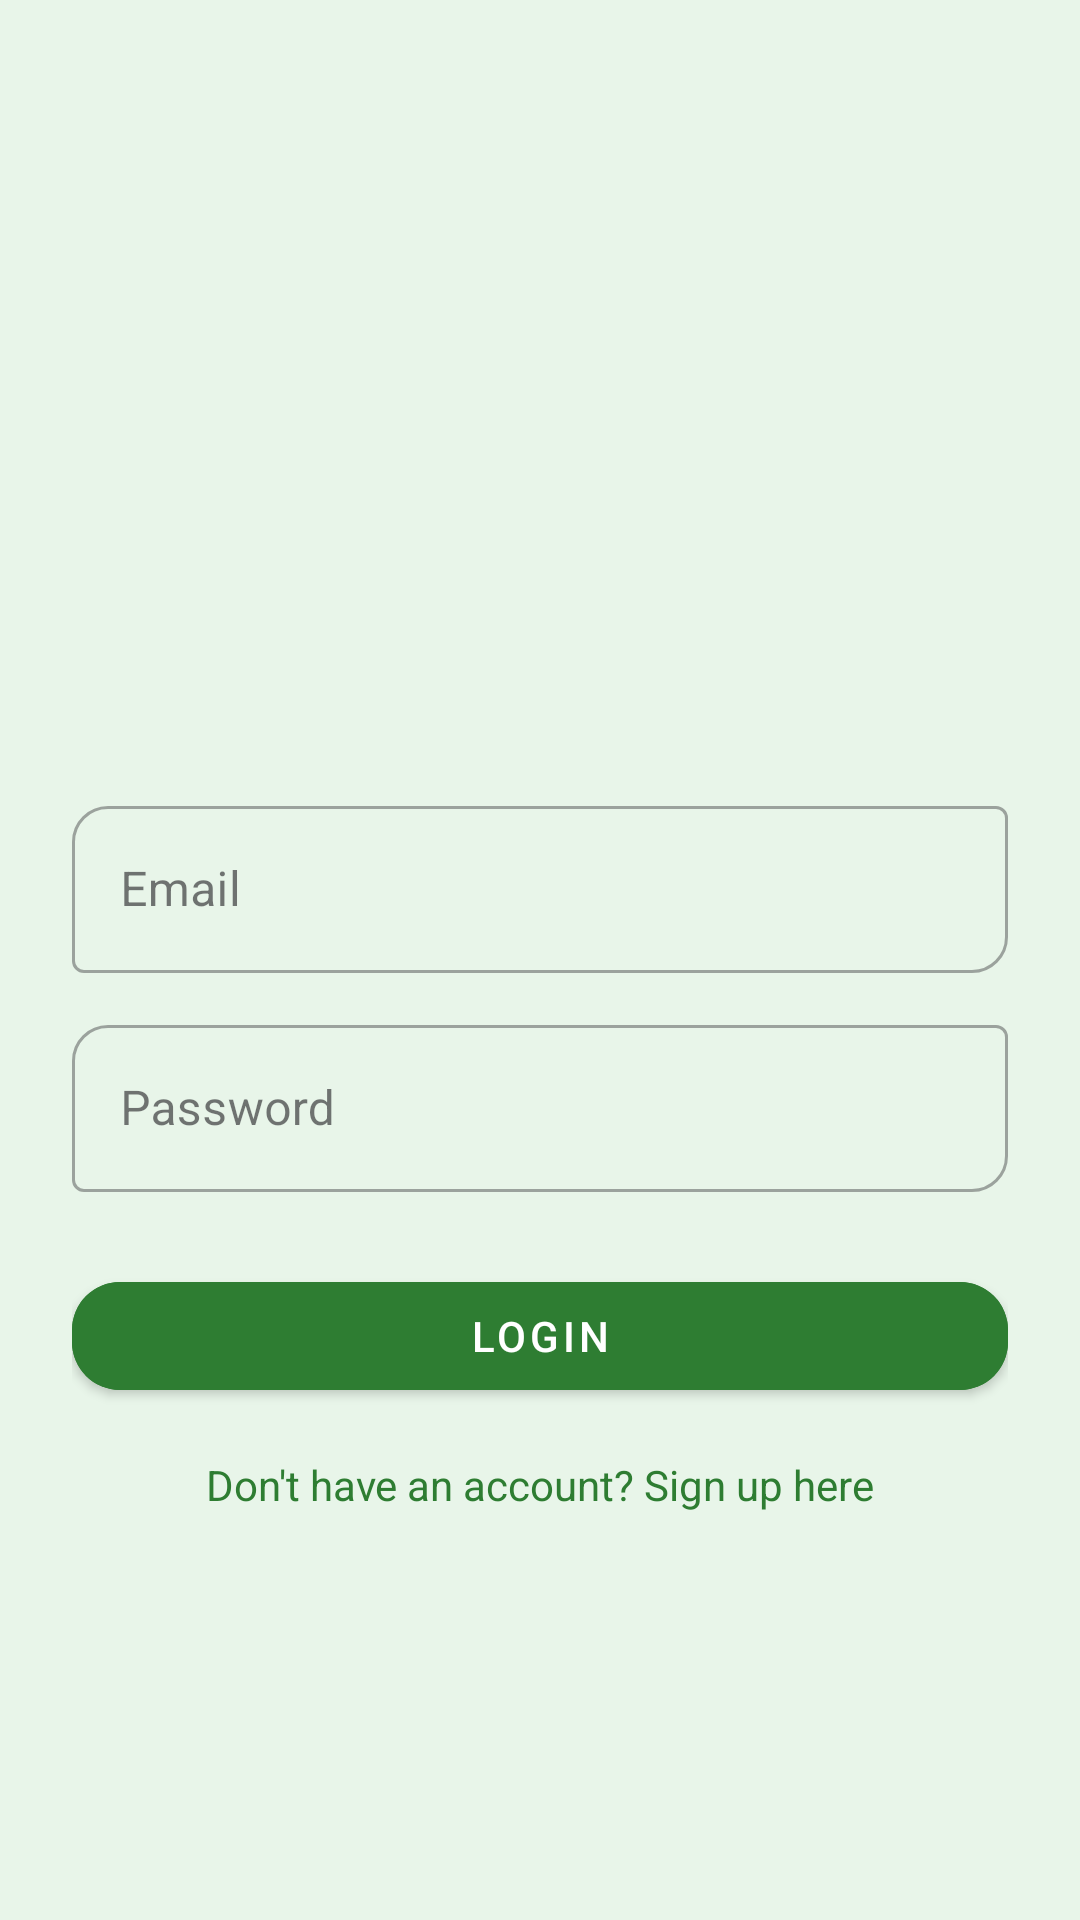

Android layout source for this screen:
<!-- AndroidManifest.xml: application theme Theme.KAFAfinder -->
<!-- res/layout/activity_sign_in.xml -->
<LinearLayout xmlns:android="http://schemas.android.com/apk/res/android"
    xmlns:app="http://schemas.android.com/apk/res-auto"
    xmlns:tools="http://schemas.android.com/tools"
    android:orientation="vertical"
    android:padding="24dp"
    android:gravity="center"
    android:background="@color/soft_green_bg"
    android:layout_width="match_parent"
    android:layout_height="match_parent">

    
    <ImageView
        android:layout_width="96dp"
        android:layout_height="96dp"
        android:layout_marginBottom="32dp"
        android:contentDescription="App Logo"
        android:src="@drawable/ic_launcher_foreground"
        tools:srcCompat="@drawable/logo" />

    
    <com.google.android.material.textfield.TextInputLayout
        android:layout_width="match_parent"
        android:layout_height="wrap_content"
        android:hint="Email"
        style="@style/Widget.MaterialComponents.TextInputLayout.OutlinedBox"
        app:boxCornerRadiusTopStart="12dp"
        app:boxCornerRadiusBottomEnd="12dp">

        <com.google.android.material.textfield.TextInputEditText
            android:id="@+id/emailLogin"
            android:layout_width="match_parent"
            android:layout_height="wrap_content"
            android:inputType="textEmailAddress" />
    </com.google.android.material.textfield.TextInputLayout>

    
    <com.google.android.material.textfield.TextInputLayout
        android:layout_width="match_parent"
        android:layout_height="wrap_content"
        android:hint="Password"
        style="@style/Widget.MaterialComponents.TextInputLayout.OutlinedBox"
        android:layout_marginTop="12dp"
        app:boxCornerRadiusTopStart="12dp"
        app:boxCornerRadiusBottomEnd="12dp">

        <com.google.android.material.textfield.TextInputEditText
            android:id="@+id/passwordLogin"
            android:layout_width="match_parent"
            android:layout_height="wrap_content"
            android:inputType="textPassword" />
    </com.google.android.material.textfield.TextInputLayout>

    
    <com.google.android.material.button.MaterialButton
        android:id="@+id/btnLogin"
        android:layout_width="match_parent"
        android:layout_height="wrap_content"
        android:text="Login"
        style="@style/Widget.MaterialComponents.Button"
        android:layout_marginTop="24dp"
        android:backgroundTint="@color/kafa_primary"
        app:cornerRadius="16dp" />

    
    <TextView
        android:id="@+id/goToSignup"
        android:layout_width="wrap_content"
        android:layout_height="wrap_content"
        android:text="Don't have an account? Sign up here"
        android:textColor="@color/kafa_primary"
        android:layout_marginTop="16dp" />
</LinearLayout>
<!-- resources referenced by this layout -->
<resources>
  <color name="kafa_primary">#2E7D32</color>
  <color name="soft_green_bg">#E8F5E9</color>
  <!-- drawable logo: png bitmap (drawable, 49418 bytes) -->
  <style name="Theme.KAFAfinder" parent="Base.Theme.KAFAfinder" />
  <style name="Base.Theme.KAFAfinder" parent="Theme.Material3.DayNight.NoActionBar">
          
          
      </style>
</resources>
